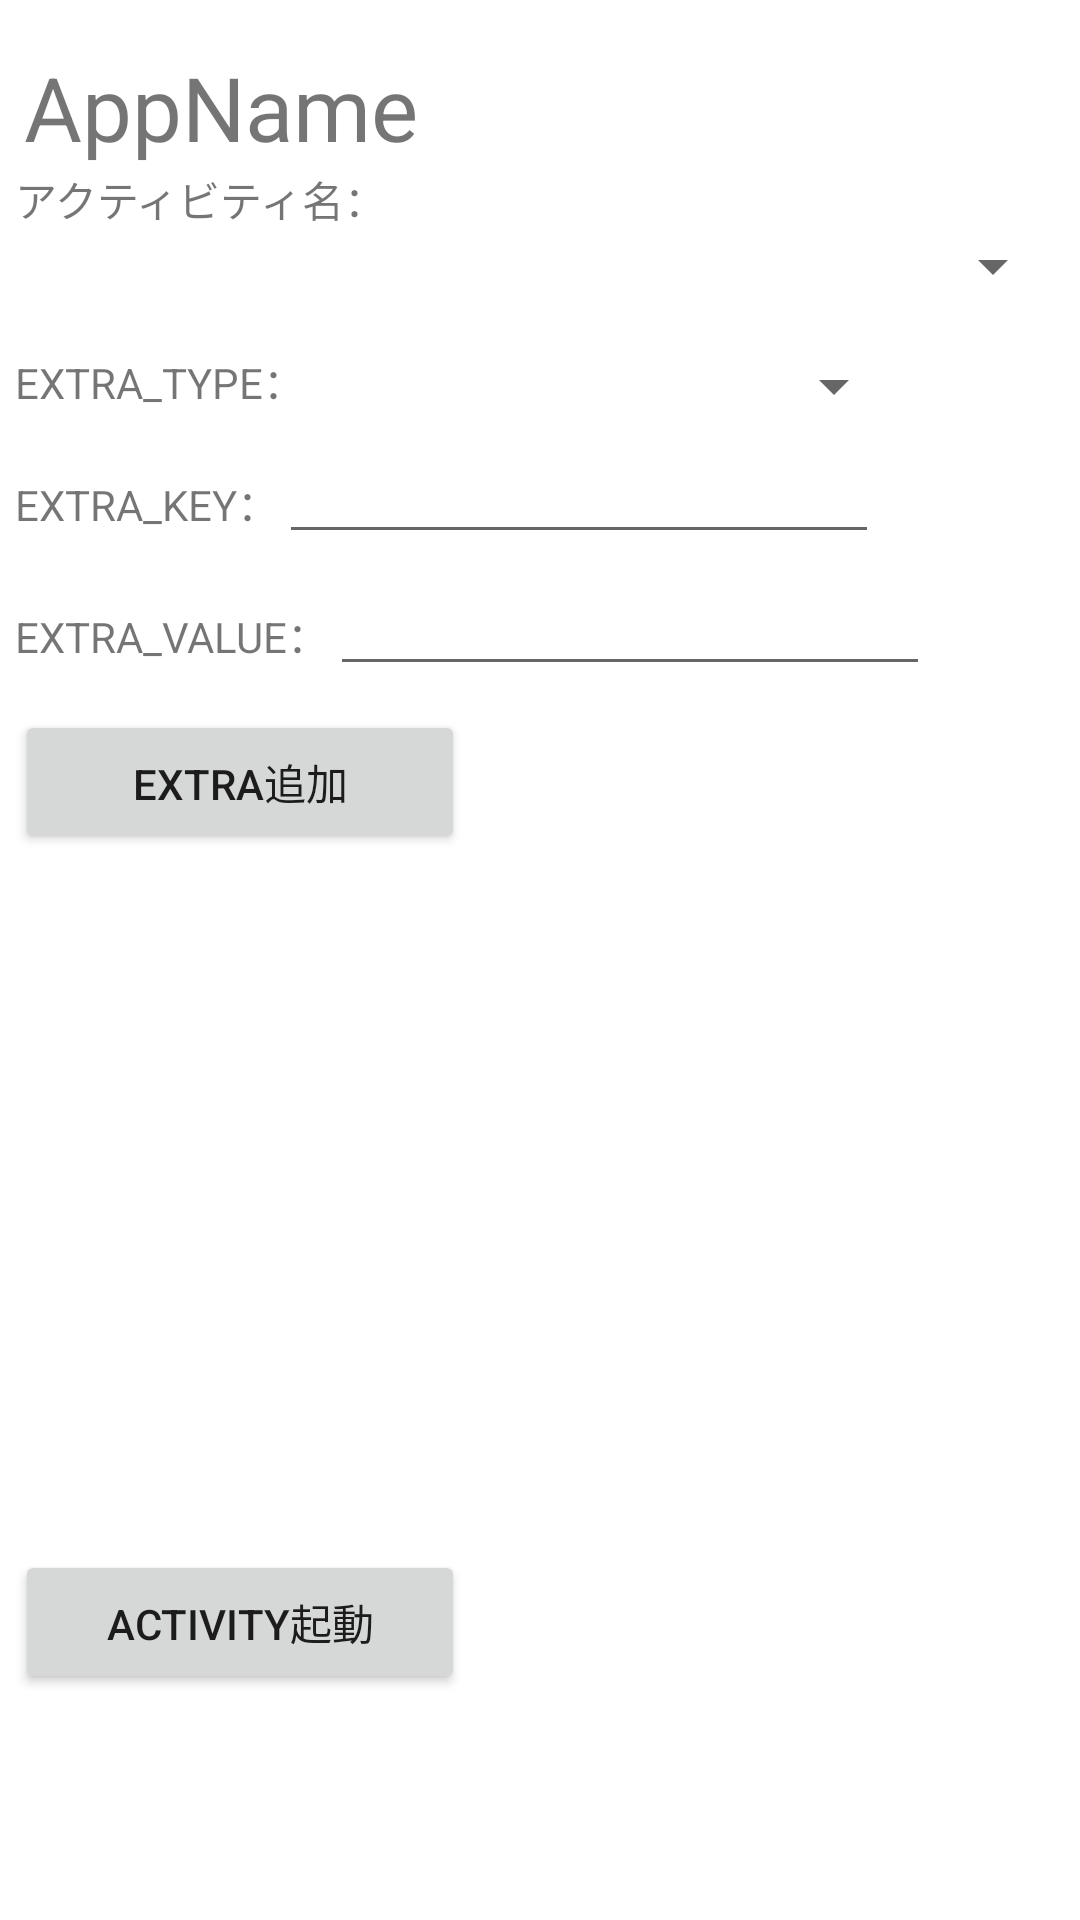

Here is an Android app screen rendered from its layout file. Give the layout XML and the strings, colors and styles it references.
<!-- AndroidManifest.xml: application theme Theme.IntentSupportApp -->
<!-- res/layout/send_intent_activity.xml -->
<?xml version="1.0" encoding="utf-8"?>
<androidx.constraintlayout.widget.ConstraintLayout xmlns:android="http://schemas.android.com/apk/res/android"
    xmlns:app="http://schemas.android.com/apk/res-auto"
    xmlns:tools="http://schemas.android.com/tools"
    android:id="@+id/mainLayout"
    android:layout_width="fill_parent"
    android:layout_height="match_parent"
    tools:context=".activity.SendIntentActivity">

    
    <TextView
        android:id="@+id/sendIntentTitle"
        android:layout_width="match_parent"
        android:layout_height="40dp"
        android:layout_marginStart="8dp"
        android:layout_marginTop="16dp"
        android:text="AppName"
        app:autoSizeTextType="uniform"
        android:autoSizeMinTextSize="12sp"
        android:autoSizeMaxTextSize="100sp"
        app:layout_constraintStart_toStartOf="parent"
        app:layout_constraintTop_toTopOf="parent" />

    <LinearLayout
        android:layout_width="wrap_content"
        android:layout_height="wrap_content"
        android:layout_marginTop="40dp"
        android:orientation="vertical"
        app:layout_constraintEnd_toEndOf="parent"
        app:layout_constraintStart_toStartOf="parent"
        app:layout_constraintTop_toTopOf="@id/sendIntentTitle">

        <TextView
            android:id="@+id/activityName"
            android:layout_width="match_parent"
            android:layout_height="wrap_content"
            android:text="アクティビティ名："
            android:textSize="14dp" />

        
        <Spinner
            android:id="@+id/spinnerActivity"
            android:layout_width="350dp"
            android:layout_height="wrap_content" />

        
        <LinearLayout
            android:id="@+id/layoutExtraType"
            android:layout_width="wrap_content"
            android:layout_height="wrap_content"
            android:layout_marginTop="16dp"
            android:orientation="horizontal"
            app:layout_constraintTop_toTopOf="@id/spinnerActivity">

            <TextView
                android:layout_width="match_parent"
                android:layout_height="wrap_content"
                android:text="EXTRA_TYPE："
                android:textSize="14dp" />

            
            <Spinner
                android:id="@+id/spinnerExtraType"
                android:layout_width="200dp"
                android:layout_height="wrap_content" />
        </LinearLayout>

        
        <LinearLayout
            android:id="@+id/layoutExtraKey"
            android:layout_width="wrap_content"
            android:layout_height="wrap_content"
            android:layout_marginTop="8dp"
            android:orientation="horizontal"
            app:layout_constraintTop_toTopOf="@id/layoutExtraType">

            <TextView
                android:layout_width="match_parent"
                android:layout_height="wrap_content"
                android:text="EXTRA_KEY："
                android:textSize="14dp" />

            <EditText
                android:id="@+id/editorExtraKey"
                android:layout_width="200dp"
                android:layout_height="wrap_content"
                android:inputType="text"
                android:textSize="14dp" />
        </LinearLayout>

        
        <LinearLayout
            android:id="@+id/layoutExtraValue"
            android:layout_width="wrap_content"
            android:layout_height="wrap_content"
            android:layout_marginTop="8dp"
            android:orientation="horizontal"
            app:layout_constraintTop_toTopOf="@id/layoutExtraKey">

            <TextView
                android:layout_width="match_parent"
                android:layout_height="wrap_content"
                android:text="EXTRA_VALUE："
                android:textSize="14dp" />

            <EditText
                android:id="@+id/editorExtraValue"
                android:layout_width="200dp"
                android:layout_height="wrap_content"
                android:inputType="text"
                android:textSize="14dp" />
        </LinearLayout>

        
        <Button
            android:id="@+id/buttonAddExtra"
            android:layout_width="150dp"
            android:layout_height="wrap_content"
            android:layout_marginTop="8dp"
            android:text="Extra追加"
            app:layout_constraintTop_toTopOf="@id/layoutExtraValue" />

        
        <ListView
            android:id="@+id/listExtra"
            android:layout_width="match_parent"
            android:layout_height="200dp"
            android:layout_marginTop="16dp"
            android:background="@drawable/border"
            app:layout_constraintTop_toTopOf="@id/layoutExtraValue" />

        
        <Button
            android:id="@+id/buttonStartIntent"
            android:layout_width="150dp"
            android:layout_height="wrap_content"
            android:layout_marginTop="16dp"
            android:text="Activity起動"
            app:layout_constraintTop_toTopOf="@id/listExtra" />
    </LinearLayout>

</androidx.constraintlayout.widget.ConstraintLayout>
<!-- resources referenced by this layout -->
<resources>
  <style name="Theme.IntentSupportApp" parent="Theme.MaterialComponents.DayNight.DarkActionBar">
          
          <item name="colorPrimary">@color/purple_500</item>
          <item name="colorPrimaryVariant">@color/purple_700</item>
          <item name="colorOnPrimary">@color/white</item>
          
          <item name="colorSecondary">@color/teal_200</item>
          <item name="colorSecondaryVariant">@color/teal_700</item>
          <item name="colorOnSecondary">@color/black</item>
          
          <item name="android:statusBarColor">?attr/colorPrimaryVariant</item>
          
      </style>
  <!-- not gathered from this repository: default colours our renderer supplied (Android Studio template values) -->
  <color name="purple_500">#FF6200EE</color>
  <color name="purple_700">#FF3700B3</color>
  <color name="teal_200">#FF03DAC5</color>
  <color name="teal_700">#FF018786</color>
  <color name="black">#FF000000</color>
  <color name="white">#FFFFFFFF</color>
</resources>
